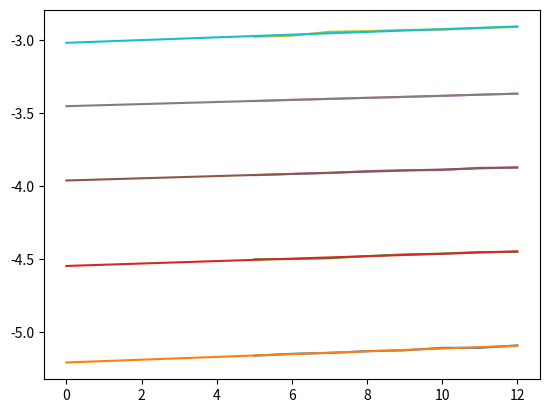

Write Python code to recreate this figure.
import matplotlib.pyplot as plt
import numpy as np

Ia = np.array([[6.9,7.1,7.2,7.4,7.5,7.8,7.8,8.1],
               [31.5,31.6,32.0,33.1,34.0,34.4,35.3,35.4],
               [118.5,120.8,122.7,126.4,128.3,128.4,133.2,133.2],
               [381.3,388.8,394.7,401.1,406.5,413.5,421.9,428.6],
               [1050.0,1067.6,1136.5,1147.3,1169.3,1174.4,1202.8,1226.6]])
# logIa1 = np.array([[0.835,0.845,0.857,0.863,0.869,0.875,0.886,0.898],
#                  [1.507,1.513,1.520,1.528,1.534,1.542,1.550,1.559],
#                  [2.083,2.089,2.096,2.103,2.110,2.117,2.118,2.132],
#                  [2.589,2.597,2.604,2.611,2.618,2.624,2.632,2.638]])
logIa = np.log10(Ia*1e-6)
genUa = np.array([5.0,6.0,7.0,8.0,9.0,10.0,11.0,12.0])
print(logIa)



# plt.figure()
# plt.plot(genUa,logIa[0])
# plt.show()



from scipy.optimize import leastsq
r_=[]
for i in range(logIa.shape[0]):
    def f(p):
        k,b=p
        return (logIa[i]-(k*genUa+b))
    r = leastsq(f,[1,0])
    r_.append(r)



lgI=[]
for i in range(logIa.shape[0]):
    k,b=r_[i][0]
    plt.plot(genUa,logIa[i])
    plt.plot(range(13),k*range(13)+b)
    lgI.append(b)
# plt.show()
print(lgI)



T = np.array([1.72,1.80,1.88,1.96,2.04])*1e3
lgI = np.array(lgI)
lgI_T = lgI-np.log10(np.power(T,2))
print(lgI_T)

print(1/T)


def f(p):
        k,b=p
        return (lgI_T-(k*(1/T)+b))
r = leastsq(f,[1,0])


print(r[0][0])



t = r[0][0]/(-5.04*1e3)
print(t)


import math
print(abs(4.5-round(t,2))/4.5)

